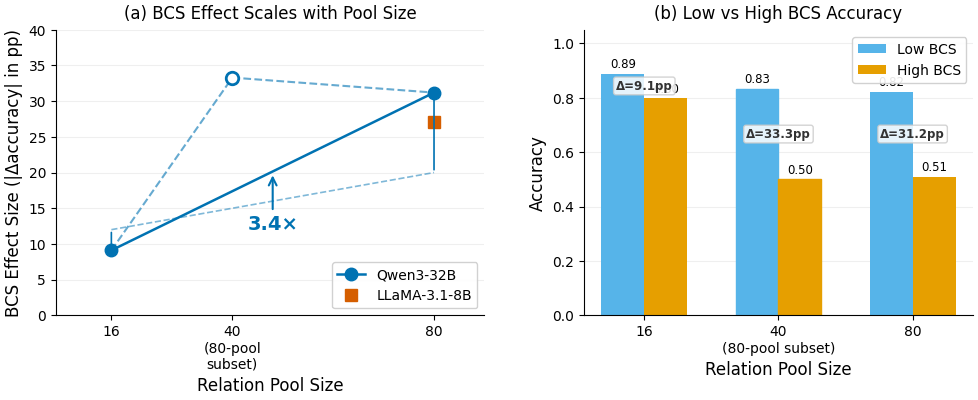

Write Python code to recreate this figure. (Note: this script raises an exception after producing the figure.)
import matplotlib
matplotlib.use('Agg')
import matplotlib.pyplot as plt
import numpy as np

plt.rcParams.update({
    'font.family': 'DejaVu Sans',
    'font.size': 11,
    'axes.titlesize': 13,
    'axes.labelsize': 12,
    'xtick.labelsize': 10,
    'ytick.labelsize': 10,
    'legend.fontsize': 10,
    'figure.dpi': 300,
    'savefig.dpi': 300,
    'savefig.bbox': 'tight',
    'savefig.pad_inches': 0.05,
    'axes.spines.top': False,
    'axes.spines.right': False,
    'lines.linewidth': 1.8,
})

# --- Data (count_8, all pool sizes) ---
pool_sizes = np.array([16, 40, 80])
# Qwen3-32B (main model)
bcs_effect_qwen = np.array([9.1, 33.3, 31.2])   # |Δacc| in pp
low_bcs_qwen    = np.array([0.889, 0.833, 0.8229])
high_bcs_qwen   = np.array([0.798, 0.500, 0.5104])

# LLaMA-3.1-8B (cross-model, 80-rel only)
bcs_effect_llama_80 = 27.1
low_bcs_llama_80    = 0.7812
high_bcs_llama_80   = 0.5104

# Print data for verification
print("=== Data Verification (count_8) ===")
for ps, lo, hi, eff in zip(pool_sizes, low_bcs_qwen, high_bcs_qwen, bcs_effect_qwen):
    print(f"  Pool {ps:2d}-rel: low_bcs={lo:.4f}, high_bcs={hi:.4f}, Δ={eff:.1f}pp")
print(f"  LLaMA 80-rel: low_bcs={low_bcs_llama_80:.4f}, high_bcs={high_bcs_llama_80:.4f}, Δ={bcs_effect_llama_80:.1f}pp")

# --- Colors (Okabe-Ito) ---
C_MAIN  = '#0072B2'  # deep blue - Qwen
C_LLAMA = '#D55E00'  # orange-red - LLaMA
C_LOW   = '#56B4E9'  # sky blue - low BCS
C_HIGH  = '#E69F00'  # amber - high BCS

# --- Figure: Combined layout ---
fig, (ax_line, ax_bar) = plt.subplots(1, 2, figsize=(10, 4.2),
                                       gridspec_kw={'width_ratios': [1.1, 1]})

# ===== Left panel: BCS Effect Size vs Pool Size =====
ax = ax_line

# Solid line connecting 16-rel and 80-rel (independent pool sizes)
ax.plot([16, 80], [bcs_effect_qwen[0], bcs_effect_qwen[2]], 'o-', color=C_MAIN,
        markersize=9, zorder=3, label='Qwen3-32B')
# Dashed lines connecting to 40-rel (80-pool subset)
ax.plot([16, 40], [bcs_effect_qwen[0], bcs_effect_qwen[1]], '--', color=C_MAIN,
        linewidth=1.5, alpha=0.6, zorder=2)
ax.plot([40, 80], [bcs_effect_qwen[1], bcs_effect_qwen[2]], '--', color=C_MAIN,
        linewidth=1.5, alpha=0.6, zorder=2)
# 40-rel hollow marker
ax.plot(40, bcs_effect_qwen[1], 'o', color=C_MAIN, markersize=9,
        markerfacecolor='white', markeredgewidth=2, zorder=4)

# LLaMA point
ax.plot(80, bcs_effect_llama_80, 's', color=C_LLAMA, markersize=9,
        label='LLaMA-3.1-8B', zorder=3)

# 3.4x amplification annotation (16 -> 80 only, per C002)
ax.annotate('3.4×', xy=(48, 20), fontsize=14, fontweight='bold',
            color=C_MAIN, ha='center',
            arrowprops=dict(arrowstyle='->', color=C_MAIN, lw=1.5),
            xytext=(48, 12))
ax.annotate('', xy=(16, 9.1), xytext=(16, 12),
            arrowprops=dict(arrowstyle='-', color=C_MAIN, lw=1.2))
ax.annotate('', xy=(80, 31.2), xytext=(80, 20),
            arrowprops=dict(arrowstyle='-', color=C_MAIN, lw=1.2))
ax.plot([16, 16, 80, 80], [12, 12, 20, 20], color=C_MAIN, lw=1.2, ls='--', alpha=0.5)

# Axis formatting
ax.set_xlabel('Relation Pool Size')
ax.set_ylabel('BCS Effect Size (|Δaccuracy| in pp)')
ax.set_xticks(pool_sizes)
ax.set_xticklabels(['16', '40\n(80-pool\nsubset)', '80'])
ax.set_ylim(0, 40)
ax.set_xlim(5, 90)
ax.legend(loc='lower right', framealpha=0.9)
ax.grid(True, alpha=0.2, axis='y')
ax.set_title('(a) BCS Effect Scales with Pool Size', fontsize=12, pad=8)

# ===== Right panel: Grouped Bar (Low vs High BCS) =====
ax = ax_bar
x = np.arange(len(pool_sizes))
w = 0.32

bars_lo = ax.bar(x - w/2, low_bcs_qwen, w, color=C_LOW, label='Low BCS', zorder=2)
bars_hi = ax.bar(x + w/2, high_bcs_qwen, w, color=C_HIGH, label='High BCS', zorder=2)

# 40-rel bars (index 1) hatched to mark as 80-pool subset
bars_lo[1].set_hatch('///')
bars_lo[1].set_edgecolor(C_LOW)
bars_hi[1].set_hatch('///')
bars_hi[1].set_edgecolor(C_HIGH)

# Value labels
for bar_group in [bars_lo, bars_hi]:
    for bar in bar_group:
        h = bar.get_height()
        ax.text(bar.get_x() + bar.get_width()/2, h + 0.01, f'{h:.2f}',
                ha='center', va='bottom', fontsize=8.5)

# Delta annotations
for i, delta in enumerate(bcs_effect_qwen):
    mid_x = x[i]
    mid_y = (low_bcs_qwen[i] + high_bcs_qwen[i]) / 2
    ax.annotate(f'Δ={delta:.1f}pp', xy=(mid_x, mid_y), fontsize=8.5,
                ha='center', va='center', fontweight='bold', color='#333333',
                bbox=dict(boxstyle='round,pad=0.2', fc='white', ec='#cccccc', alpha=0.85))

ax.set_xlabel('Relation Pool Size')
ax.set_ylabel('Accuracy')
ax.set_xticks(x)
ax.set_xticklabels(['16', '40\n(80-pool subset)', '80'])
ax.set_ylim(0, 1.05)
ax.legend(loc='upper right', framealpha=0.9)
ax.grid(True, alpha=0.2, axis='y')
ax.set_title('(b) Low vs High BCS Accuracy', fontsize=12, pad=8)

plt.tight_layout(w_pad=3)
outpath = './figures/paper/fig_bcs_scaling.pdf'
plt.savefig(outpath)
plt.close()
print(f'\nSaved: {outpath}')
